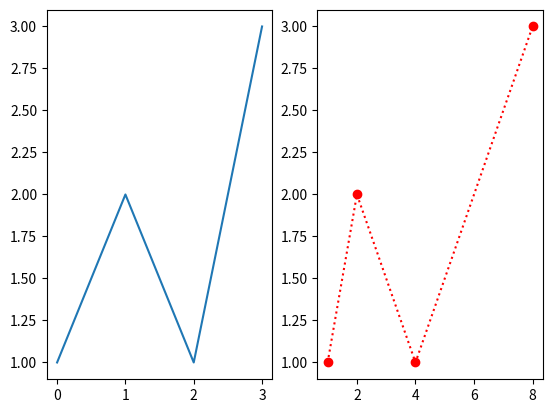

Generate this figure with matplotlib:
import matplotlib.pyplot as plt


fig, ax = plt.subplots(nrows=1, ncols=2)
# ax is a single Axes object if nrows == ncols == 1
# it's a numpy array of Axes objects otherwise

# do a lineplot in the "left" axes
ax[0].plot([1, 2, 1, 3])

# do another one in the 'right" axes
ax[1].plot([1, 2, 4, 8], [1, 2, 1, 3], color='red', linestyle=':', marker='o')


plt.show()
print('done')  # note this line doesn't run until plot is closed
